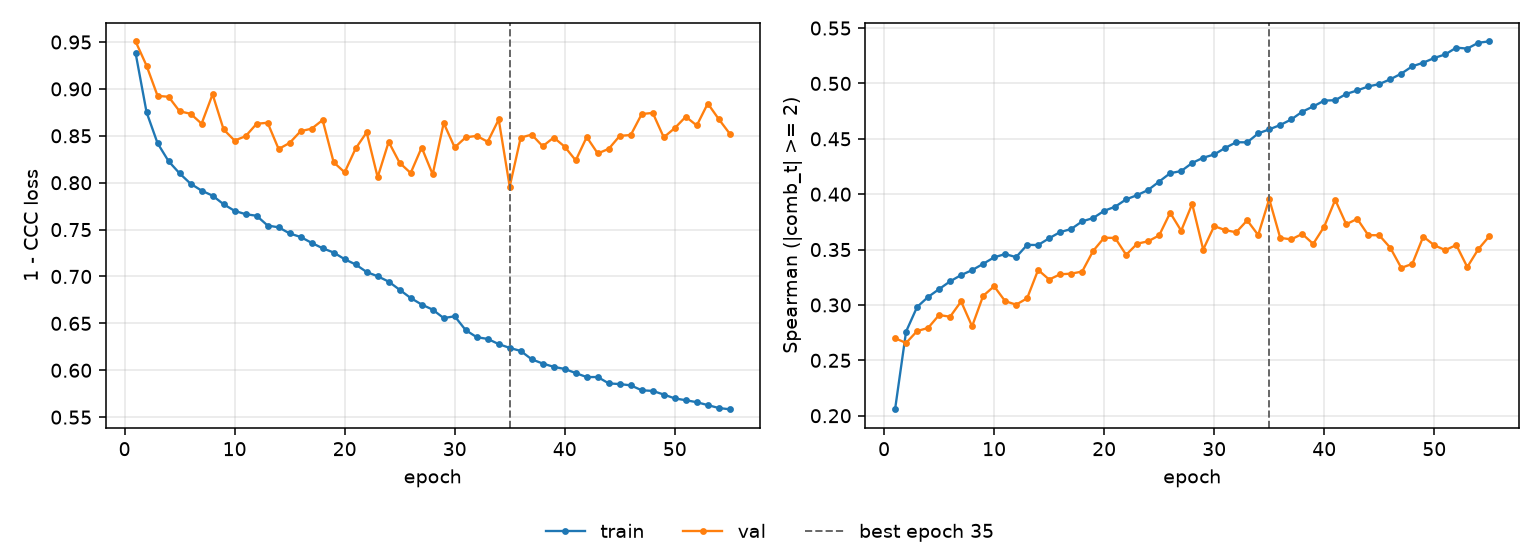

Values plotted in this chart, from the file beside it:
epoch, tr_loss, vl_loss, tr_sp, vl_sp, is_best
1, 0.9384, 0.9507, 0.2058, 0.27, False
2, 0.8751, 0.9247, 0.2759, 0.2657, False
3, 0.8421, 0.8926, 0.2981, 0.2764, False
4, 0.8229, 0.8916, 0.3072, 0.2793, False
5, 0.81, 0.8762, 0.3143, 0.2909, False
6, 0.7989, 0.8735, 0.3213, 0.2894, False
7, 0.7916, 0.8629, 0.327, 0.3032, False
8, 0.7862, 0.8943, 0.3314, 0.2807, False
9, 0.777, 0.8568, 0.3371, 0.3081, False
10, 0.77, 0.8449, 0.343, 0.3169, False
11, 0.7664, 0.8496, 0.3459, 0.3035, False
12, 0.7647, 0.8628, 0.3432, 0.3003, False
13, 0.7543, 0.8639, 0.3542, 0.306, False
14, 0.7524, 0.8359, 0.3541, 0.3316, False
15, 0.7459, 0.8424, 0.3602, 0.3229, False
16, 0.7421, 0.8549, 0.3658, 0.3277, False
17, 0.7359, 0.8576, 0.3685, 0.3283, False
18, 0.7301, 0.8668, 0.3755, 0.3301, False
19, 0.7255, 0.8218, 0.3785, 0.3488, False
20, 0.7184, 0.8111, 0.385, 0.3607, False
21, 0.7128, 0.8365, 0.3887, 0.3605, False
22, 0.7048, 0.8537, 0.3954, 0.3452, False
23, 0.7002, 0.8058, 0.3992, 0.3553, False
24, 0.6945, 0.8435, 0.4038, 0.3575, False
25, 0.6858, 0.8212, 0.4114, 0.3628, False
26, 0.6771, 0.8103, 0.419, 0.3832, False
27, 0.6701, 0.8375, 0.4209, 0.367, False
28, 0.6646, 0.8088, 0.4282, 0.3912, False
29, 0.6556, 0.8636, 0.4329, 0.35, False
30, 0.6576, 0.8376, 0.4359, 0.3712, False
31, 0.6428, 0.8483, 0.4418, 0.3676, False
32, 0.6353, 0.8499, 0.4469, 0.3656, False
33, 0.6334, 0.8437, 0.4468, 0.3764, False
34, 0.6279, 0.8674, 0.4549, 0.3631, False
35, 0.6238, 0.7958, 0.4585, 0.3956, True
36, 0.6206, 0.8481, 0.4624, 0.3606, False
37, 0.6117, 0.8513, 0.4675, 0.3592, False
38, 0.6071, 0.8389, 0.4745, 0.3641, False
39, 0.6037, 0.8482, 0.4792, 0.3552, False
40, 0.6014, 0.8384, 0.4845, 0.3708, False
41, 0.597, 0.8238, 0.4849, 0.3949, False
42, 0.5927, 0.8487, 0.4905, 0.3728, False
43, 0.5928, 0.8312, 0.4937, 0.3777, False
44, 0.586, 0.8361, 0.4973, 0.363, False
45, 0.5853, 0.8499, 0.4994, 0.3629, False
46, 0.5839, 0.8509, 0.5037, 0.3517, False
47, 0.5786, 0.8732, 0.5088, 0.3335, False
48, 0.578, 0.8744, 0.5155, 0.337, False
49, 0.5741, 0.8484, 0.5187, 0.3617, False
50, 0.57, 0.8582, 0.523, 0.3539, False
51, 0.568, 0.8703, 0.5262, 0.3495, False
52, 0.5659, 0.861, 0.5323, 0.3541, False
53, 0.5628, 0.8845, 0.5315, 0.3342, False
54, 0.5597, 0.8678, 0.5367, 0.3503, False
55, 0.5584, 0.8522, 0.538, 0.362, False
